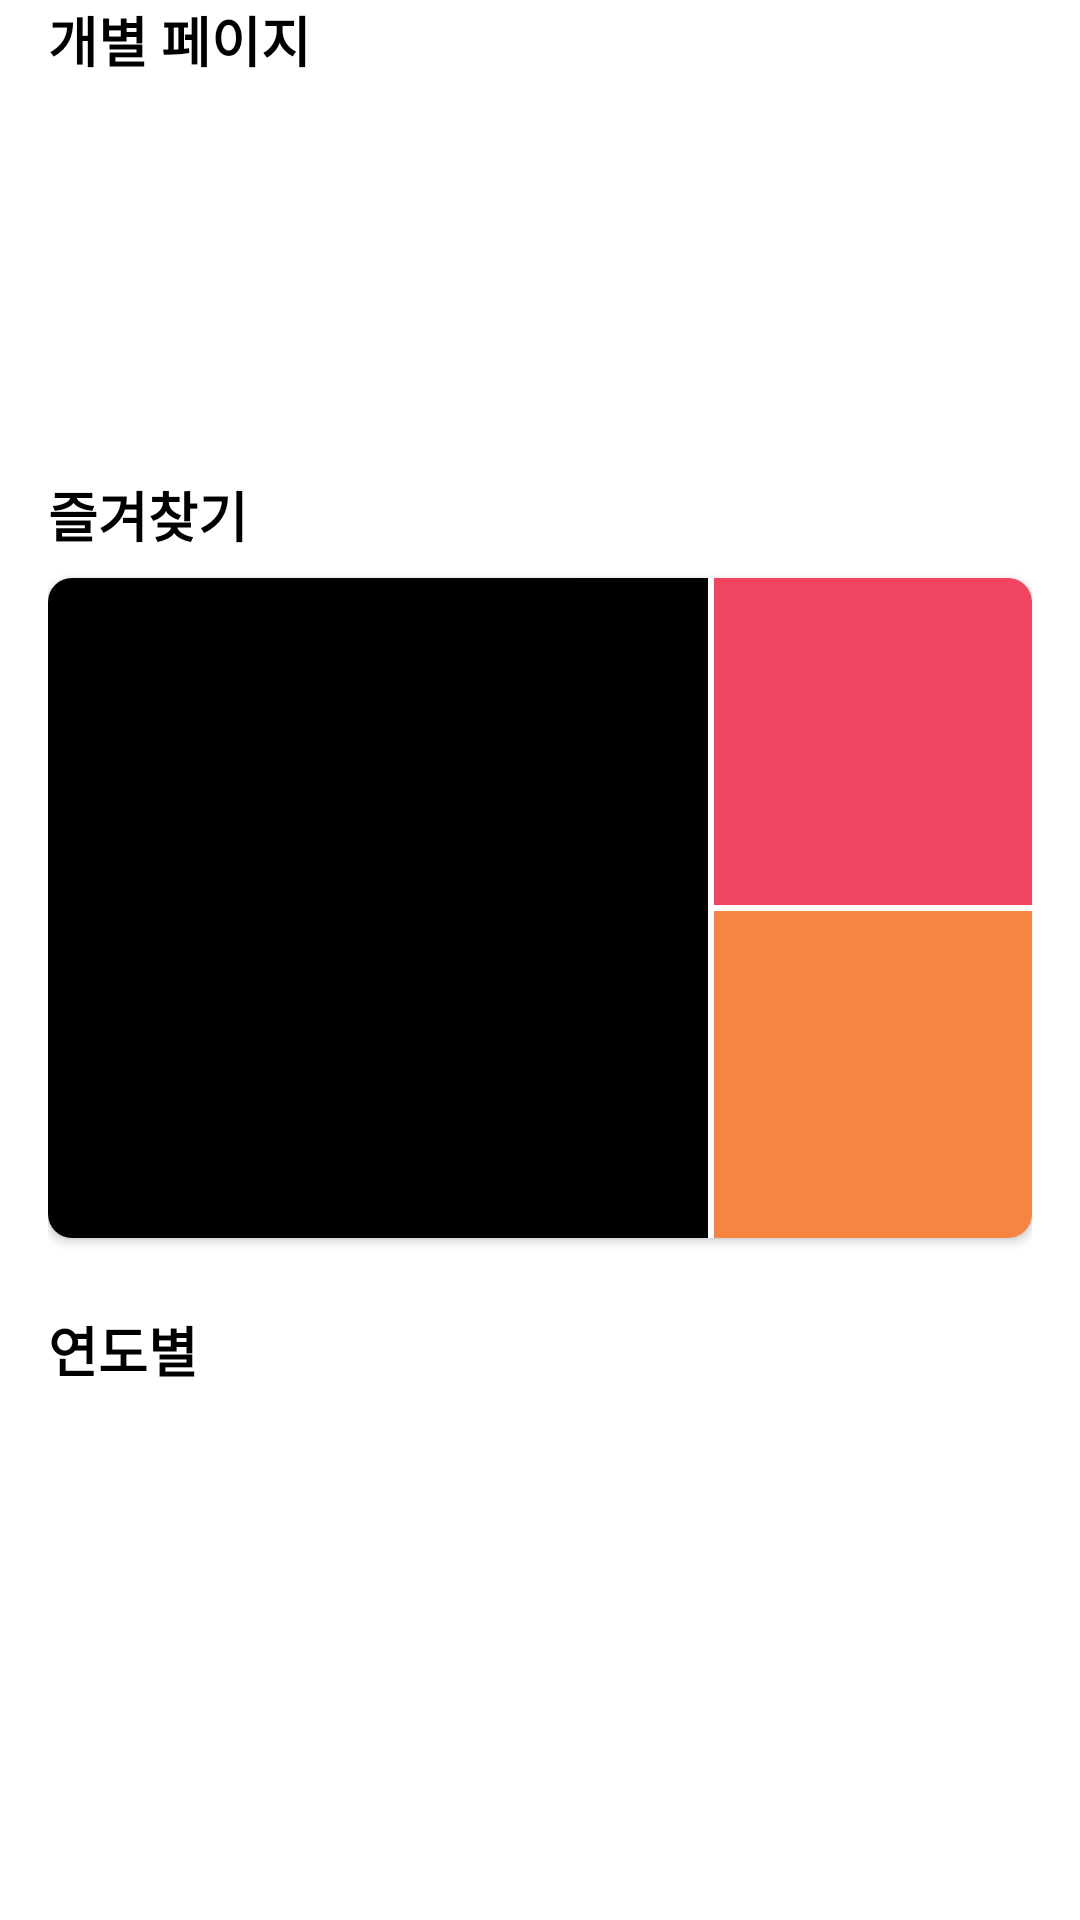

Here is an Android app screen rendered from its layout file. Give the layout XML and the strings, colors and styles it references.
<!-- AndroidManifest.xml: application theme Theme.Album -->
<!-- res/layout/fragment_album_view_01.xml -->
<?xml version="1.0" encoding="utf-8"?>
<layout xmlns:android="http://schemas.android.com/apk/res/android"
    xmlns:app="http://schemas.android.com/apk/res-auto"
    xmlns:tools="http://schemas.android.com/tools">

    <ScrollView
        android:layout_width="match_parent"
        android:layout_height="wrap_content"
        android:layout_marginTop="16dp">

    <androidx.constraintlayout.widget.ConstraintLayout
        android:layout_width="match_parent"
        android:layout_height="wrap_content"
        android:paddingRight="16dp"
        android:paddingLeft="16dp"
        tools:context=".view.album.AlbumView01Frag">

        <TextView
            android:id="@+id/textView"
            android:layout_width="match_parent"
            android:layout_height="wrap_content"
            android:text="@string/str_album_collection_01"
            android:textColor="@color/black"
            android:textSize="18dp"
            android:textStyle="bold"
            app:layout_constraintEnd_toEndOf="parent"
            app:layout_constraintStart_toStartOf="parent"
            app:layout_constraintTop_toTopOf="parent" />

        <androidx.recyclerview.widget.RecyclerView
            android:id="@+id/rv_personal_page"
            android:layout_width="0dp"
            android:layout_height="100dp"
            android:layout_marginTop="8dp"
            app:layout_constraintEnd_toEndOf="@+id/textView"
            app:layout_constraintStart_toStartOf="@+id/textView"
            app:layout_constraintTop_toBottomOf="@+id/textView" />

        <TextView
            android:id="@+id/textView2"
            android:layout_width="0dp"
            android:layout_height="wrap_content"
            android:layout_marginTop="24dp"
            android:text="@string/str_album_collection_02"
            android:textColor="@color/black"
            android:textSize="18dp"
            android:textStyle="bold"
            app:layout_constraintEnd_toEndOf="parent"
            app:layout_constraintStart_toStartOf="parent"
            app:layout_constraintTop_toBottomOf="@+id/rv_personal_page" />

        <androidx.cardview.widget.CardView
            android:id="@+id/cardView"
            android:layout_width="match_parent"
            android:layout_height="220dp"
            android:layout_marginTop="8dp"
            app:cardCornerRadius="8dp"
            app:layout_constraintEnd_toEndOf="parent"
            app:layout_constraintStart_toStartOf="parent"
            app:layout_constraintTop_toBottomOf="@+id/textView2">

            <androidx.constraintlayout.widget.ConstraintLayout
                android:layout_width="match_parent"
                android:layout_height="match_parent"
                app:layout_constraintEnd_toEndOf="parent"
                app:layout_constraintStart_toStartOf="parent"
                app:layout_constraintTop_toBottomOf="@+id/textView2">

                <ImageView
                    android:id="@+id/imageView2"
                    android:layout_width="0dp"
                    android:layout_height="match_parent"
                    android:src="@color/black"
                    app:layout_constraintBottom_toBottomOf="parent"
                    app:layout_constraintDimensionRatio="1:1"
                    app:layout_constraintEnd_toStartOf="@+id/imageView3"
                    app:layout_constraintStart_toStartOf="parent"
                    app:layout_constraintTop_toTopOf="parent" />

                <ImageView
                    android:id="@+id/imageView3"
                    android:layout_width="0dp"
                    android:layout_height="0dp"
                    android:layout_marginStart="2dp"
                    android:layout_marginBottom="1dp"
                    android:src="#f24562"
                    app:layout_constraintBottom_toTopOf="@+id/imageView"
                    app:layout_constraintEnd_toEndOf="parent"
                    app:layout_constraintStart_toEndOf="@+id/imageView2"
                    app:layout_constraintTop_toTopOf="parent" />

                <ImageView
                    android:id="@+id/imageView"
                    android:layout_width="0dp"
                    android:layout_height="0dp"
                    android:layout_marginStart="2dp"
                    android:layout_marginTop="1dp"
                    android:src="#f78542"
                    app:layout_constraintBottom_toBottomOf="parent"
                    app:layout_constraintEnd_toEndOf="parent"
                    app:layout_constraintStart_toEndOf="@+id/imageView2"
                    app:layout_constraintTop_toBottomOf="@+id/imageView3" />


            </androidx.constraintlayout.widget.ConstraintLayout>

        </androidx.cardview.widget.CardView>

        <TextView
            android:id="@+id/textView3"
            android:layout_width="match_parent"
            android:layout_height="wrap_content"
            android:layout_marginTop="24dp"
            android:text="@string/str_album_collection_03"
            android:textColor="@color/black"
            android:textSize="18dp"
            android:textStyle="bold"
            app:layout_constraintTop_toBottomOf="@+id/cardView"
            tools:layout_editor_absoluteX="16dp" />

        <androidx.recyclerview.widget.RecyclerView
            android:id="@+id/rv_year_album"
            android:layout_width="0dp"
            android:layout_height="match_parent"
            android:layout_marginTop="8dp"
            app:layout_constraintBottom_toTopOf="@+id/gap"
            app:layout_constraintEnd_toEndOf="parent"
            app:layout_constraintStart_toStartOf="parent"
            app:layout_constraintTop_toBottomOf="@+id/textView3" />

        <View
            android:id="@+id/gap"
            android:layout_width="match_parent"
            android:layout_height="8dp"
            android:background="@color/white"
            app:layout_constraintBottom_toBottomOf="parent"
            app:layout_constraintEnd_toEndOf="parent"
            app:layout_constraintStart_toStartOf="parent" />



    </androidx.constraintlayout.widget.ConstraintLayout>

    </ScrollView>

</layout>
<!-- resources referenced by this layout -->
<resources>
  <color name="black">#FF000000</color>
  <color name="white">#FFFFFFFF</color>
  <string name="str_album_collection_01">개별 페이지</string>
  <string name="str_album_collection_02">즐겨찾기</string>
  <string name="str_album_collection_03">연도별</string>
  <style name="Theme.Album" parent="Theme.MaterialComponents.DayNight.NoActionBar">
  
          
          <item name="android:statusBarColor" tools:targetApi="l">@color/black</item>
          
      </style>
</resources>
